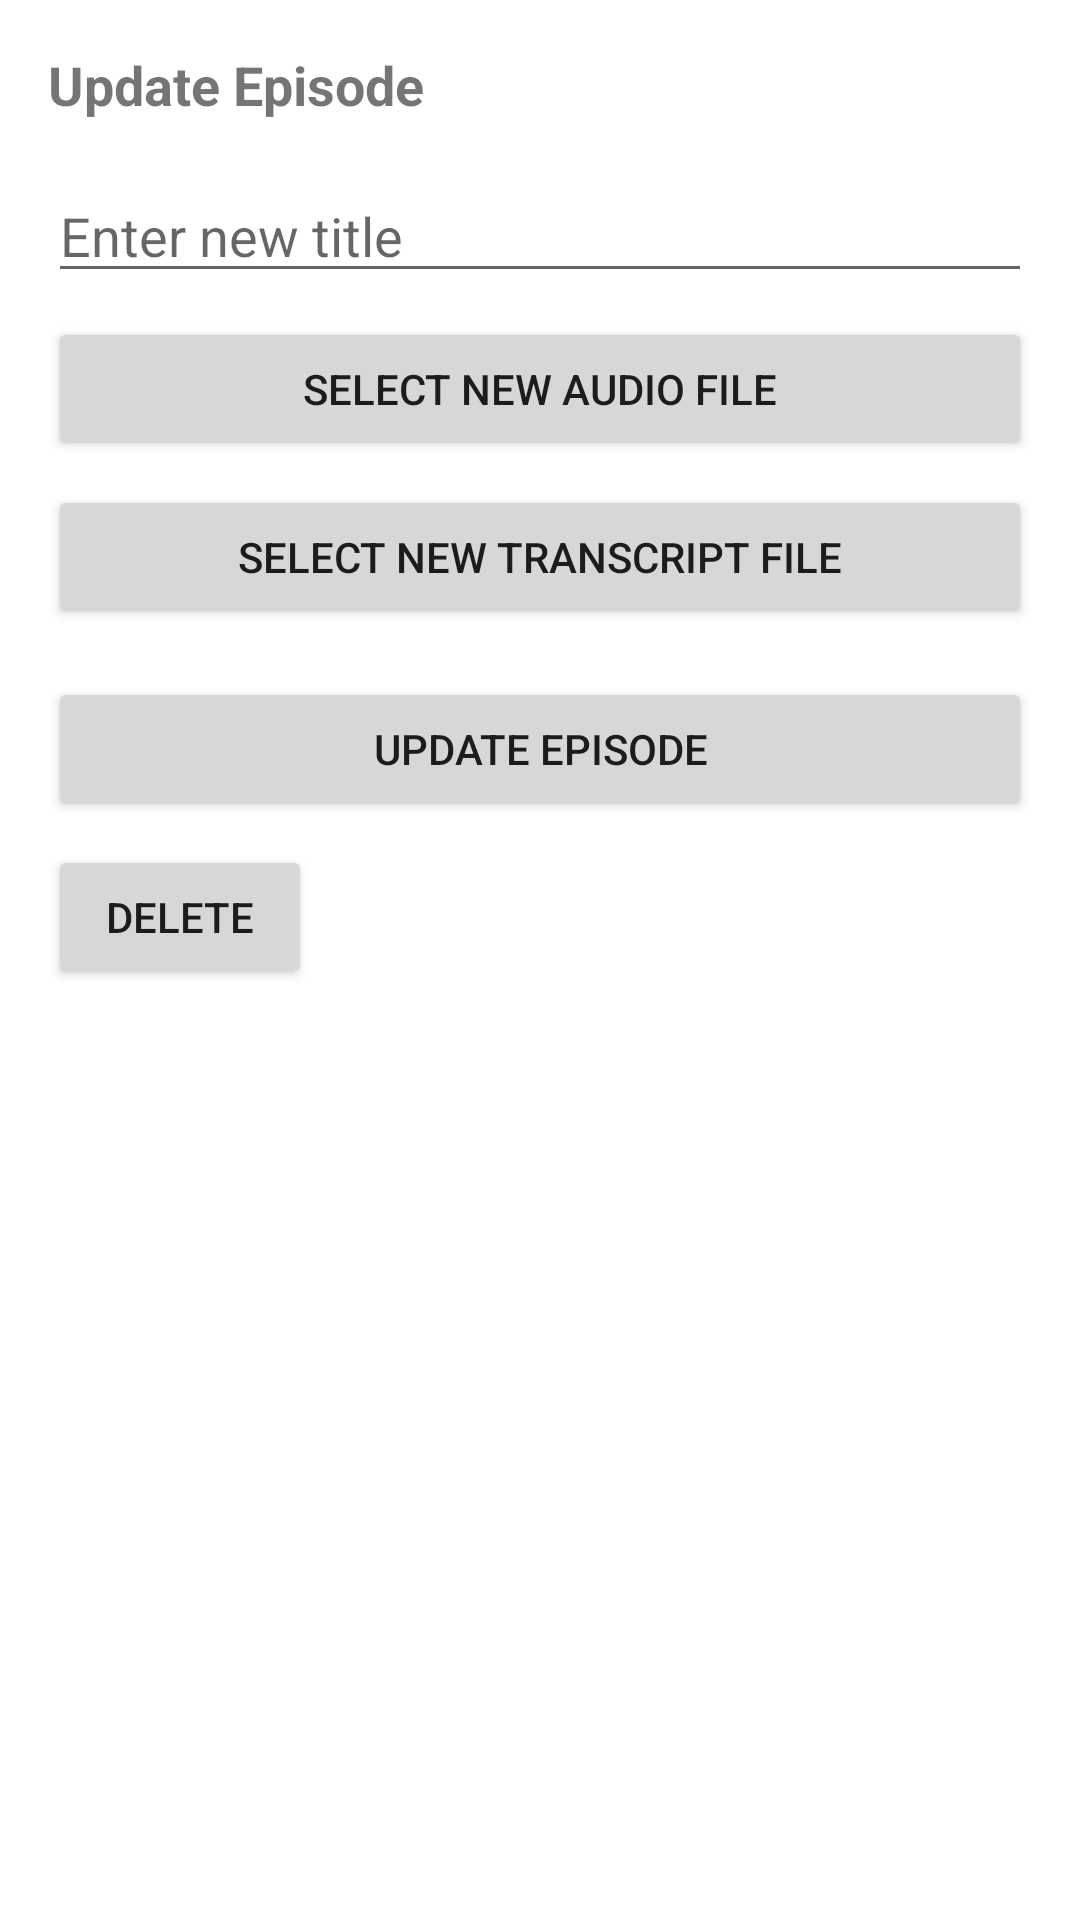

The Android layout XML behind this screen, and the referenced resources:
<!-- AndroidManifest.xml: application theme AppTheme -->
<!-- res/layout/dialog_edit_episode.xml -->
<?xml version="1.0" encoding="utf-8"?>
<LinearLayout xmlns:android="http://schemas.android.com/apk/res/android"
    android:layout_width="match_parent"
    android:layout_height="wrap_content"
    android:orientation="vertical"
    android:padding="16dp">

    <TextView
        android:layout_width="wrap_content"
        android:layout_height="wrap_content"
        android:text="Update Episode"
        android:textSize="18sp"
        android:textStyle="bold"
        android:layout_marginBottom="16dp" />

    <EditText
        android:id="@+id/episode_title"
        android:layout_width="match_parent"
        android:layout_height="wrap_content"
        android:hint="Enter new title" />

    <Button
        android:id="@+id/select_audio_file"
        android:layout_width="match_parent"
        android:layout_height="wrap_content"
        android:text="Select New Audio File"
        android:layout_marginTop="8dp" />

    <Button
        android:id="@+id/select_transcript_file"
        android:layout_width="match_parent"
        android:layout_height="wrap_content"
        android:text="Select New Transcript File"
        android:layout_marginTop="8dp" />

    <Button
        android:id="@+id/update_episode_button"
        android:layout_width="match_parent"
        android:layout_height="wrap_content"
        android:text="Update Episode"
        android:layout_marginTop="16dp" />

    <Button
        android:id="@+id/delete_button"
        android:layout_width="wrap_content"
        android:layout_height="wrap_content"
        android:text="Delete"
        android:layout_marginTop="8dp" />
</LinearLayout>
<!-- resources referenced by this layout -->
<resources>
  <style name="AppTheme" parent="Theme.MaterialComponents.DayNight.NoActionBar">
          <item name="colorPrimary">@color/black</item>
          <item name="colorPrimaryVariant">@color/black</item>
          <item name="colorOnPrimary">@color/white</item>
          <item name="colorSecondary">@color/black</item>
          <item name="colorSecondaryVariant">@color/black</item>
          <item name="colorOnSecondary">@color/white</item>
          <item name="android:background">@color/backgroundColor</item>
          <item name="colorPrimaryDark">@android:color/black</item>
          <item name="colorAccent">@android:color/white</item>
          <item name="android:windowBackground">@android:color/black</item>
          <item name="android:textCursorDrawable">@drawable/cursor_shape</item>
      </style>
  <color name="black">#FF000000</color>
  <color name="white">#FFFFFFFF</color>
  <color name="backgroundColor">#FFFFFFFF</color>
  <!-- drawable cursor_shape (drawable) -->
  <?xml version="1.0" encoding="utf-8"?>
  <shape xmlns:android="http://schemas.android.com/apk/res/android">
      <size android:width="2dp" />  
      <solid android:color="@android:color/black" />  
  </shape>
</resources>
